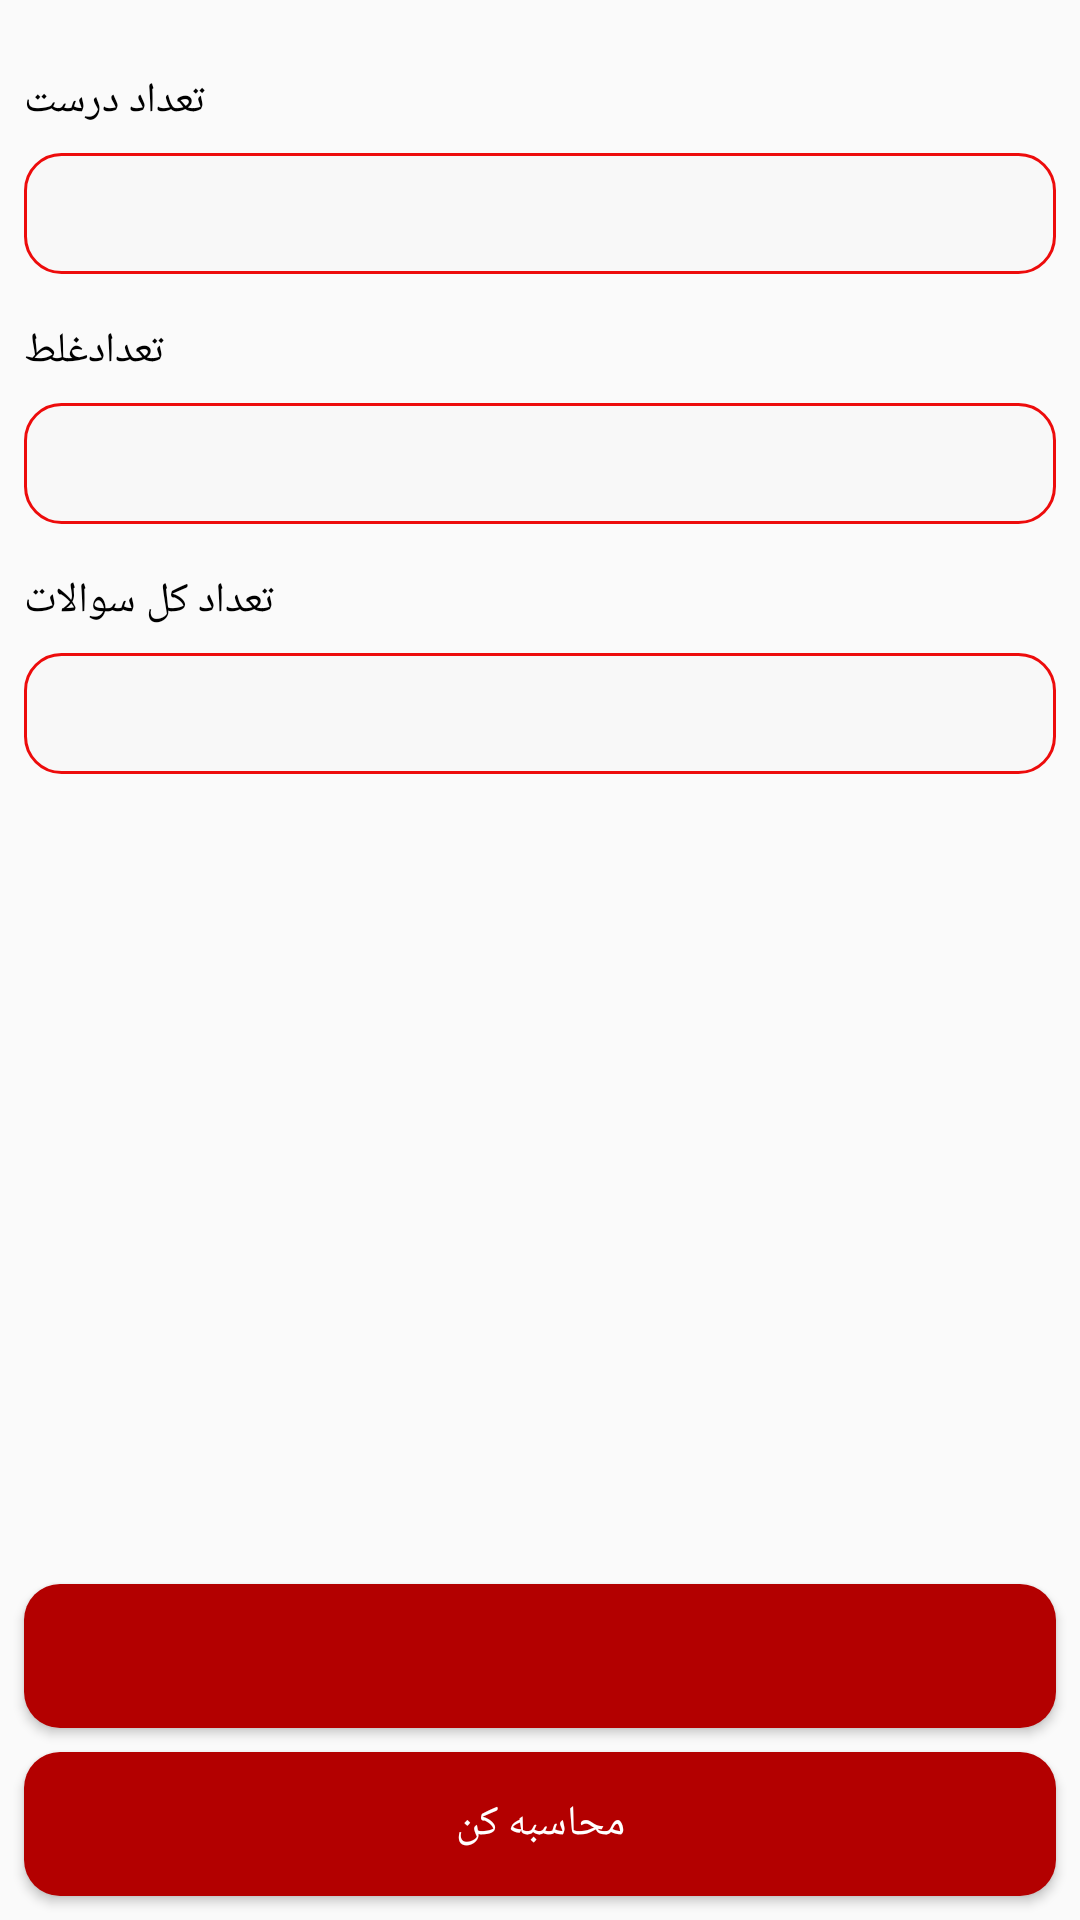

This screen was rendered from an Android layout file. Write that file and the resources it references.
<!-- AndroidManifest.xml: application theme AppTheme -->
<!-- res/layout/activity_darsad.xml -->
<?xml version="1.0" encoding="utf-8"?>
<androidx.constraintlayout.widget.ConstraintLayout xmlns:android="http://schemas.android.com/apk/res/android"
    xmlns:app="http://schemas.android.com/apk/res-auto"
    xmlns:tools="http://schemas.android.com/tools"
    android:layout_width="match_parent"
    android:layout_height="match_parent"
    tools:context=".extraApp.Darsad">

    <TextView
        android:id="@+id/textView32"
        android:layout_width="wrap_content"
        android:layout_height="wrap_content"
        android:layout_marginTop="24dp"
        android:text="تعداد درست"
        android:textColor="@android:color/black"
        app:layout_constraintEnd_toEndOf="@+id/edt_correct"
        app:layout_constraintHorizontal_bias="0.0"
        app:layout_constraintStart_toStartOf="@+id/edt_correct"
        app:layout_constraintTop_toTopOf="parent" />

    <EditText
        android:id="@+id/edt_correct"
        android:layout_width="0dp"
        android:layout_height="wrap_content"
        android:layout_marginStart="8dp"
        android:layout_marginLeft="8dp"
        android:layout_marginTop="8dp"
        android:layout_marginEnd="8dp"
        android:layout_marginRight="8dp"
        android:background="@drawable/edt_shape"
        android:ems="10"
        android:inputType="number"
        android:padding="8dp"
        app:layout_constraintEnd_toEndOf="parent"
        app:layout_constraintStart_toStartOf="parent"
        app:layout_constraintTop_toBottomOf="@+id/textView32" />

    <TextView
        android:id="@+id/textView33"
        android:layout_width="wrap_content"
        android:layout_height="wrap_content"
        android:layout_marginTop="16dp"
        android:text="تعدادغلط"
        android:textColor="@android:color/black"
        app:layout_constraintStart_toStartOf="@+id/edt_correct"
        app:layout_constraintTop_toBottomOf="@+id/edt_correct" />

    <EditText
        android:id="@+id/edt_false"
        android:layout_width="0dp"
        android:layout_height="wrap_content"
        android:layout_marginTop="8dp"
        android:background="@drawable/edt_shape"
        android:ems="10"
        android:inputType="number"
        android:padding="8dp"
        app:layout_constraintEnd_toEndOf="@+id/edt_correct"
        app:layout_constraintStart_toStartOf="@+id/textView33"
        app:layout_constraintTop_toBottomOf="@+id/textView33" />

    <TextView
        android:id="@+id/textView34"
        android:layout_width="wrap_content"
        android:layout_height="wrap_content"
        android:layout_marginTop="16dp"
        android:text="تعداد کل سوالات"
        android:textColor="@android:color/black"
        app:layout_constraintStart_toStartOf="@+id/edt_false"
        app:layout_constraintTop_toBottomOf="@+id/edt_false" />

    <EditText
        android:id="@+id/edt_all"
        android:layout_width="0dp"
        android:layout_height="wrap_content"
        android:layout_marginTop="8dp"
        android:background="@drawable/edt_shape"
        android:ems="10"
        android:inputType="textPersonName"
        android:padding="8dp"
        app:layout_constraintEnd_toEndOf="@+id/edt_false"
        app:layout_constraintStart_toStartOf="@+id/textView34"
        app:layout_constraintTop_toBottomOf="@+id/textView34" />

    <Button
        android:id="@+id/btn_calculator"
        android:layout_width="0dp"
        android:layout_height="wrap_content"
        android:layout_marginStart="8dp"
        android:layout_marginLeft="8dp"
        android:layout_marginEnd="8dp"
        android:layout_marginRight="8dp"
        android:layout_marginBottom="8dp"
        android:background="@drawable/reg_btn_shape"
        android:text="محاسبه کن"
        android:textColor="@android:color/white"
        app:layout_constraintBottom_toBottomOf="parent"
        app:layout_constraintEnd_toEndOf="parent"
        app:layout_constraintStart_toStartOf="parent"
        app:layout_constraintTop_toBottomOf="@+id/edt_all"
        app:layout_constraintVertical_bias="1.0" />

    <Button
        android:id="@+id/btn_answer"
        android:layout_width="0dp"
        android:layout_height="wrap_content"
        android:layout_marginBottom="8dp"
        android:background="@drawable/reg_btn_shape"
        android:clickable="false"
        android:textColor="@android:color/white"
        app:layout_constraintBottom_toTopOf="@+id/btn_calculator"
        app:layout_constraintEnd_toEndOf="@+id/btn_calculator"
        app:layout_constraintStart_toStartOf="@+id/btn_calculator"
        app:layout_constraintTop_toBottomOf="@+id/edt_all"
        app:layout_constraintVertical_bias="1.0" />
</androidx.constraintlayout.widget.ConstraintLayout>
<!-- resources referenced by this layout -->
<resources>
  <!-- drawable edt_shape (drawable) -->
  <?xml version="1.0" encoding="utf-8"?>
  <shape xmlns:android="http://schemas.android.com/apk/res/android">
      <corners android:radius="@dimen/edt_redius"/>
      <stroke android:color="@color/colorPrimary"
          android:width="1dp"/>
      <solid android:color="@color/edt_color"/>
  </shape>
  <!-- drawable reg_btn_shape (drawable) -->
  <?xml version="1.0" encoding="utf-8"?>
  <shape xmlns:android="http://schemas.android.com/apk/res/android">
      <corners android:radius="@dimen/button_redius"/>
      <solid android:color="@color/colorPrimaryDark"/>
  </shape>
  <style name="AppTheme" parent="Theme.AppCompat.Light.NoActionBar">
          
          <item name="colorPrimary">@color/colorPrimary</item>
          <item name="colorPrimaryDark">@color/colorPrimaryDark</item>
          <item name="colorAccent">@color/colorAccent</item>
          <item name="fontFamily">@font/font2</item>
      </style>
  <dimen name="edt_redius">12dp</dimen>
  <color name="colorPrimary">#ED0C0C</color>
  <color name="edt_color">#F8F8F8</color>
  <dimen name="button_redius">12dp</dimen>
  <color name="colorPrimaryDark">#B30000</color>
  <color name="colorAccent">#FF5722</color>
</resources>
